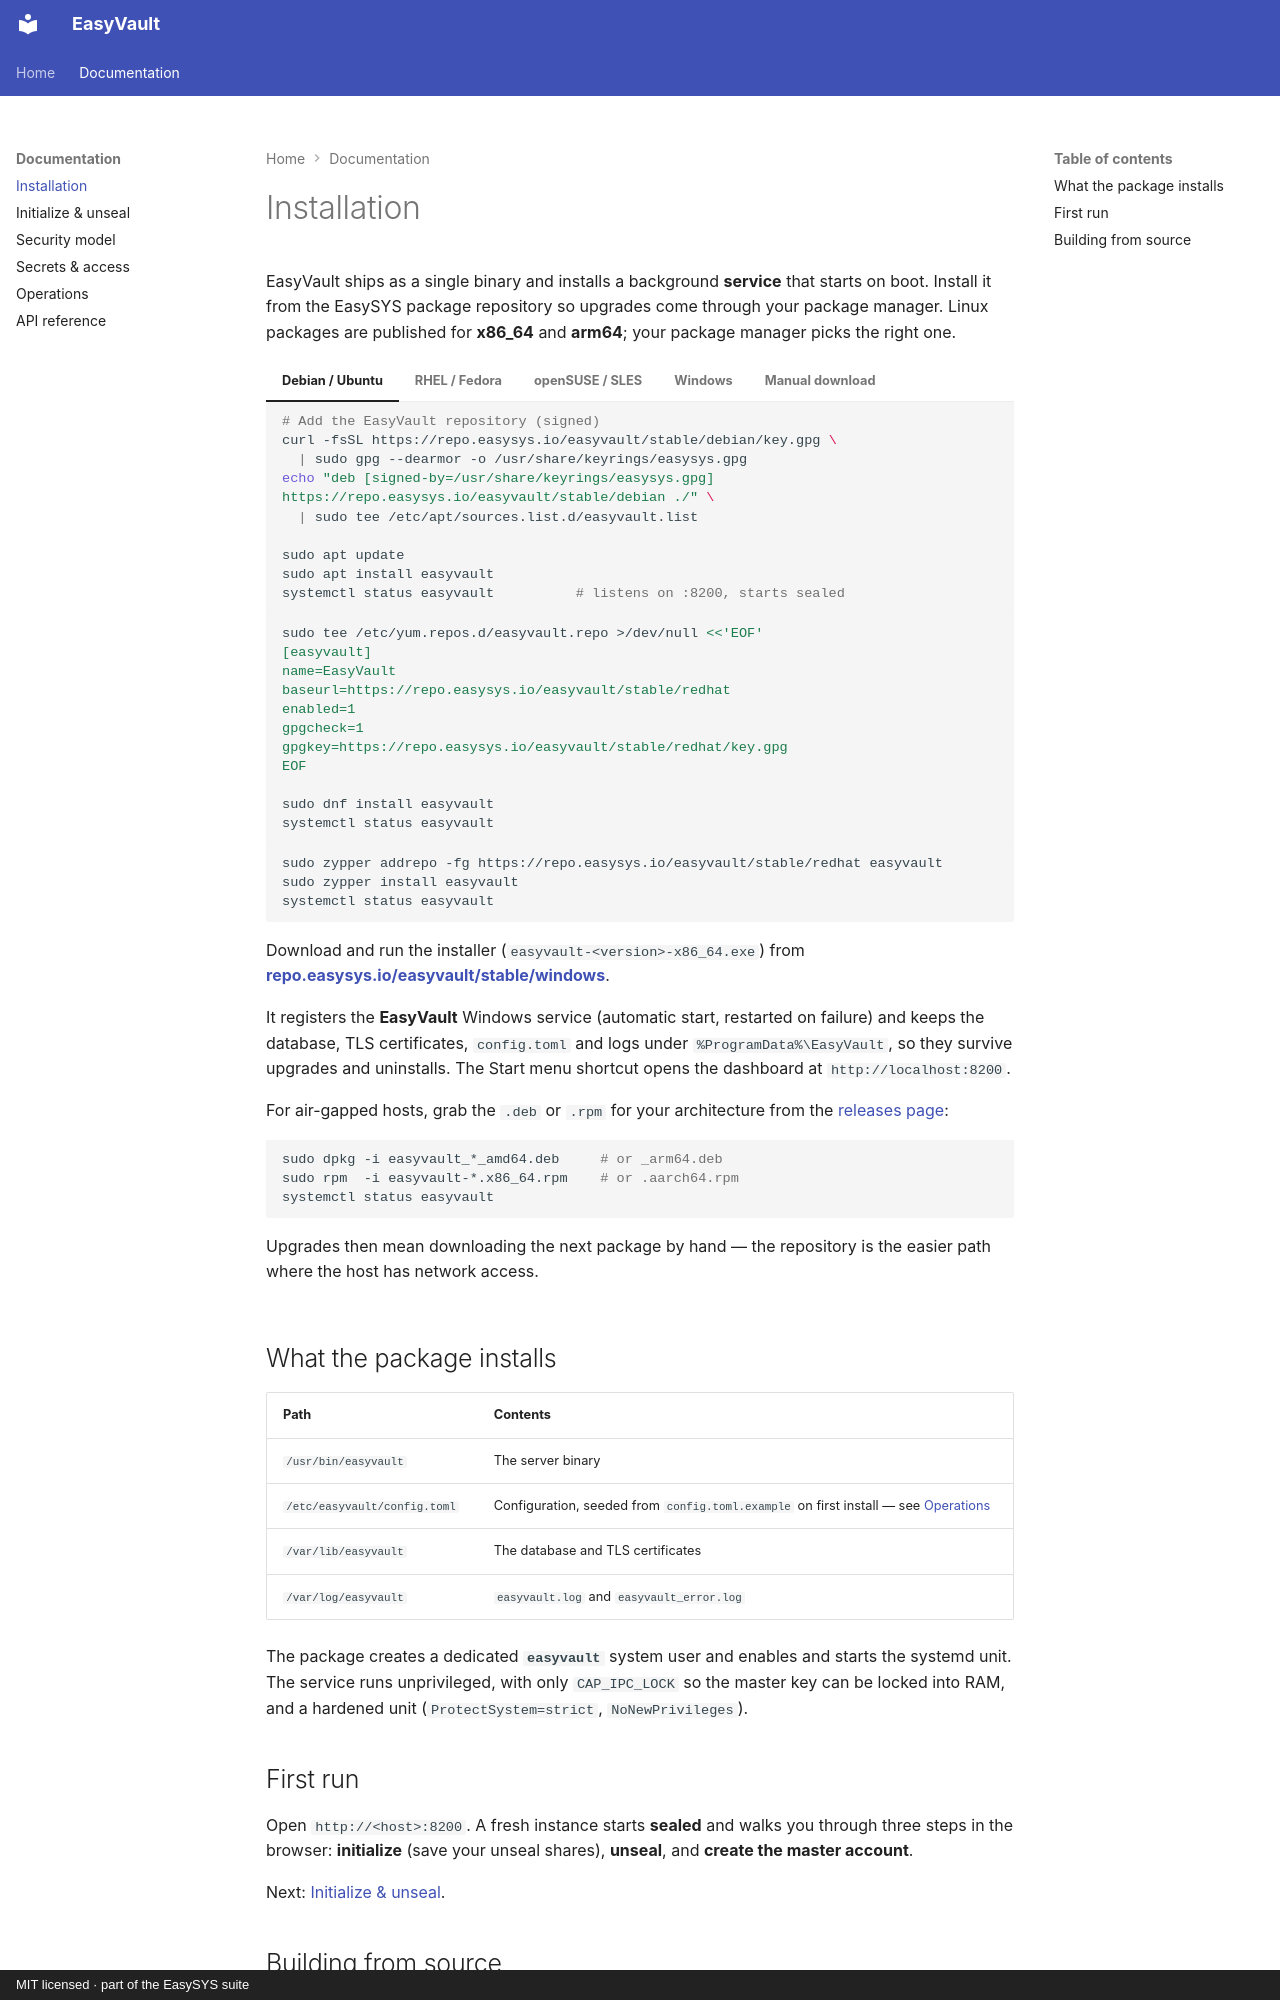

repository: easysysio/EasyVault · page: install/index.html · generator: mkdocs · copyright: MIT licensed · part of the EasySYS suite

# Installation

EasyVault ships as a single binary and installs a background **service** that
starts on boot. Install it from the EasySYS package repository so upgrades come
through your package manager. Linux packages are published for **x86_64** and
**arm64**; your package manager picks the right one.

=== "Debian / Ubuntu"

    ```bash
    # Add the EasyVault repository (signed)
    curl -fsSL https://repo.easysys.io/easyvault/stable/debian/key.gpg \
      | sudo gpg --dearmor -o /usr/share/keyrings/easysys.gpg
    echo "deb [signed-by=/usr/share/keyrings/easysys.gpg] https://repo.easysys.io/easyvault/stable/debian ./" \
      | sudo tee /etc/apt/sources.list.d/easyvault.list

    sudo apt update
    sudo apt install easyvault
    systemctl status easyvault          # listens on :8200, starts sealed
    ```

=== "RHEL / Fedora"

    ```bash
    sudo tee /etc/yum.repos.d/easyvault.repo >/dev/null <<'EOF'
    [easyvault]
    name=EasyVault
    baseurl=https://repo.easysys.io/easyvault/stable/redhat
    enabled=1
    gpgcheck=1
    gpgkey=https://repo.easysys.io/easyvault/stable/redhat/key.gpg
    EOF

    sudo dnf install easyvault
    systemctl status easyvault
    ```

=== "openSUSE / SLES"

    ```bash
    sudo zypper addrepo -fg https://repo.easysys.io/easyvault/stable/redhat easyvault
    sudo zypper install easyvault
    systemctl status easyvault
    ```

=== "Windows"

    Download and run the installer (`easyvault-<version>-x86_64.exe`) from
    **[repo.easysys.io/easyvault/stable/windows](https://repo.easysys.io/easyvault/stable/windows)**.

    It registers the **EasyVault** Windows service (automatic start, restarted on
    failure) and keeps the database, TLS certificates, `config.toml` and logs under
    `%ProgramData%\EasyVault`, so they survive upgrades and uninstalls. The Start
    menu shortcut opens the dashboard at `http://localhost:8200`.

=== "Manual download"

    For air-gapped hosts, grab the `.deb` or `.rpm` for your architecture from the
    [releases page](https://github.com/easysysio/EasyVault/releases):

    ```bash
    sudo dpkg -i easyvault_*_amd64.deb     # or _arm64.deb
    sudo rpm  -i easyvault-*.x86_64.rpm    # or .aarch64.rpm
    systemctl status easyvault
    ```

    Upgrades then mean downloading the next package by hand — the repository is
    the easier path where the host has network access.

## What the package installs

| Path | Contents |
|---|---|
| `/usr/bin/easyvault` | The server binary |
| `/etc/easyvault/config.toml` | Configuration, seeded from `config.toml.example` on first install — see [Operations](operations.md#configuration) |
| `/var/lib/easyvault` | The database and TLS certificates |
| `/var/log/easyvault` | `easyvault.log` and `easyvault_error.log` |

The package creates a dedicated **`easyvault`** system user and enables and starts
the systemd unit. The service runs unprivileged, with only `CAP_IPC_LOCK` so the
master key can be locked into RAM, and a hardened unit (`ProtectSystem=strict`,
`NoNewPrivileges`).

## First run

Open `http://<host>:8200`. A fresh instance starts **sealed** and walks you
through three steps in the browser: **initialize** (save your unseal shares),
**unseal**, and **create the master account**.

Next: [Initialize & unseal](unseal.md).
